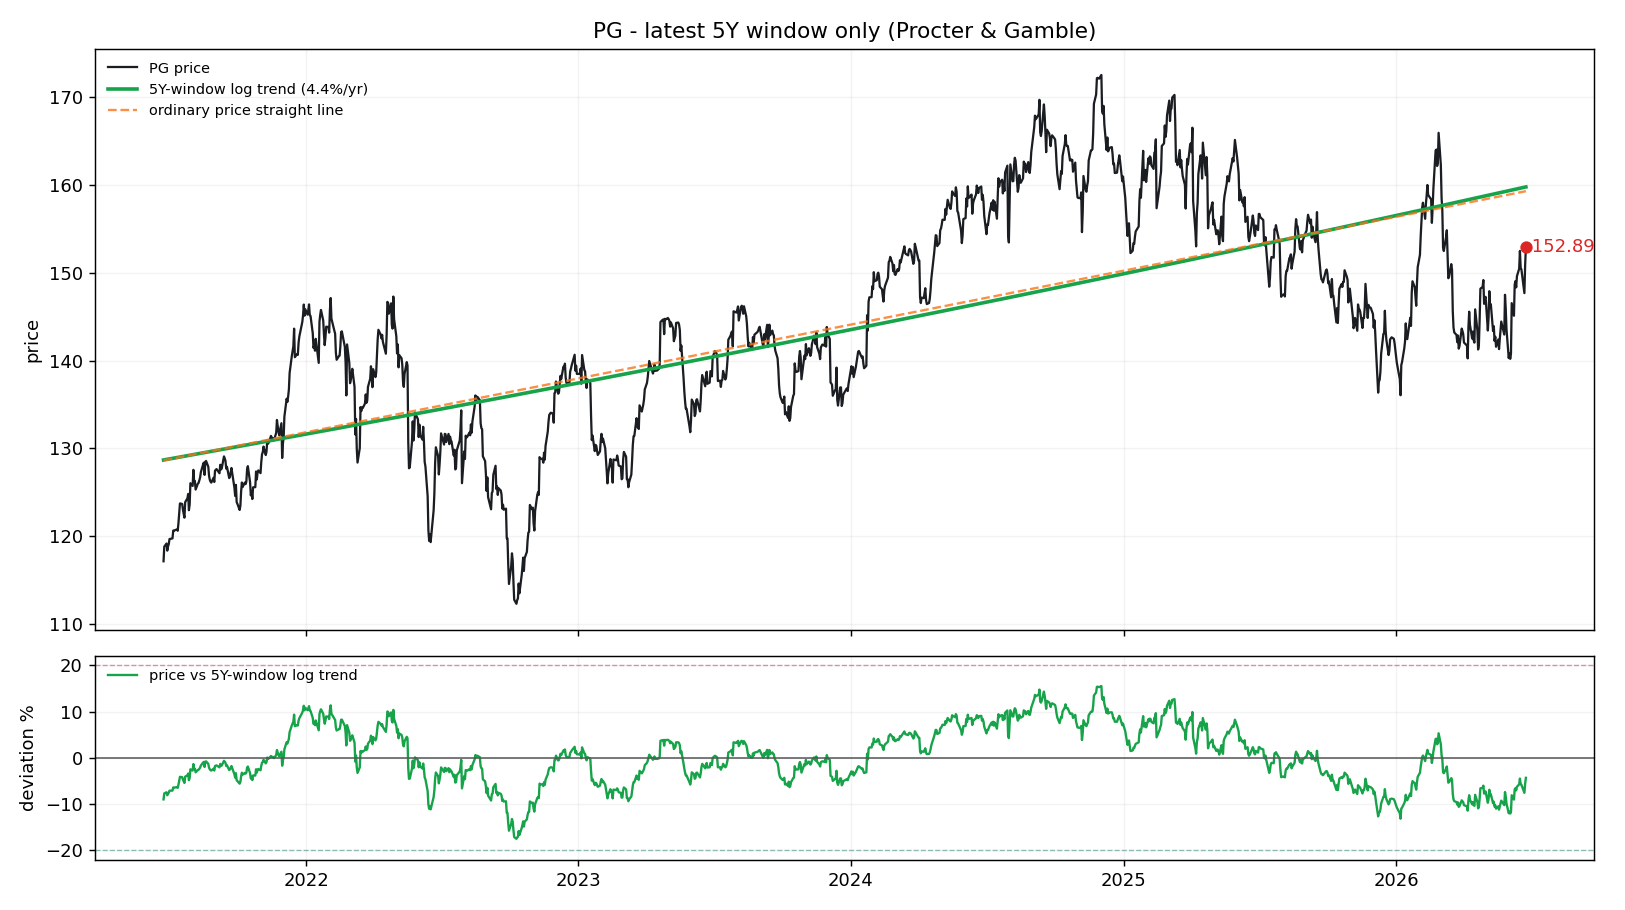

Values plotted in this chart, from the file beside it:
date, price, log_trend_5y_window, price_straight_line, dev_pct_vs_log_trend, dev_sigma_vs_log_trend
2021-06-24, 117.1, 128.7, 128.6, -0.08971, -1.462
2021-06-25, 118.8, 128.7, 128.6, -0.07682, -1.244
2021-06-28, 119.1, 128.7, 128.7, -0.07441, -1.203
2021-06-29, 118.3, 128.7, 128.7, -0.08082, -1.311
2021-06-30, 118.8, 128.8, 128.7, -0.0773, -1.252
2021-07-01, 119.1, 128.8, 128.7, -0.07529, -1.218
2021-07-02, 119.7, 128.8, 128.8, -0.07089, -1.144
2021-07-06, 119.7, 128.8, 128.8, -0.07078, -1.142
2021-07-07, 120.6, 128.9, 128.8, -0.06392, -1.028
2021-07-08, 120.6, 128.9, 128.9, -0.06417, -1.032
2021-07-09, 120.7, 128.9, 128.9, -0.06394, -1.028
2021-07-12, 120.7, 128.9, 128.9, -0.06352, -1.021
2021-07-13, 120.6, 129, 128.9, -0.06479, -1.042
2021-07-14, 121.5, 129, 129, -0.05801, -0.9297
2021-07-15, 122.5, 129, 129, -0.05007, -0.7991
2021-07-16, 123.7, 129, 129, -0.04096, -0.6507
2021-07-19, 123.7, 129, 129, -0.04178, -0.664
2021-07-20, 123, 129.1, 129.1, -0.04701, -0.7491
2021-07-21, 122.6, 129.1, 129.1, -0.05047, -0.8057
2021-07-22, 122.1, 129.1, 129.1, -0.05422, -0.8672
2021-07-23, 123.9, 129.1, 129.1, -0.04068, -0.646
2021-07-26, 124.3, 129.2, 129.2, -0.03766, -0.5971
2021-07-27, 124.8, 129.2, 129.2, -0.03386, -0.5359
2021-07-28, 122.9, 129.2, 129.2, -0.04831, -0.7703
2021-07-29, 123.6, 129.2, 129.2, -0.04348, -0.6916
2021-07-30, 126, 129.2, 129.2, -0.02474, -0.3897
2021-08-02, 125.7, 129.3, 129.3, -0.02749, -0.4336
2021-08-03, 127.5, 129.3, 129.3, -0.01342, -0.2101
2021-08-04, 126.2, 129.3, 129.3, -0.02395, -0.3771
2021-08-05, 126.3, 129.3, 129.3, -0.02358, -0.3713
2021-08-06, 125.3, 129.3, 129.3, -0.03117, -0.4926
2021-08-09, 126, 129.4, 129.4, -0.02624, -0.4137
2021-08-10, 126.1, 129.4, 129.4, -0.02574, -0.4057
2021-08-11, 126.4, 129.4, 129.4, -0.02346, -0.3693
2021-08-12, 126.7, 129.4, 129.4, -0.02131, -0.3352
2021-08-13, 127.3, 129.4, 129.5, -0.01671, -0.2621
2021-08-16, 128.2, 129.5, 129.5, -0.01021, -0.1597
2021-08-17, 128.4, 129.5, 129.5, -0.008689, -0.1358
2021-08-18, 127, 129.5, 129.5, -0.01962, -0.3082
2021-08-19, 128.5, 129.5, 129.6, -0.008171, -0.1276
2021-08-20, 128.6, 129.5, 129.6, -0.007605, -0.1188
2021-08-23, 127.9, 129.6, 129.6, -0.01302, -0.2038
2021-08-24, 126.9, 129.6, 129.6, -0.02113, -0.3323
2021-08-25, 126.4, 129.6, 129.7, -0.02474, -0.3897
2021-08-26, 126.2, 129.6, 129.7, -0.02656, -0.4188
2021-08-27, 126.1, 129.6, 129.7, -0.02743, -0.4327
2021-08-30, 126.6, 129.7, 129.7, -0.02354, -0.3706
2021-08-31, 126.2, 129.7, 129.8, -0.02734, -0.4313
2021-09-01, 127.4, 129.7, 129.8, -0.01755, -0.2755
2021-09-02, 127.5, 129.7, 129.8, -0.01692, -0.2655
2021-09-03, 127.6, 129.8, 129.8, -0.01635, -0.2565
2021-09-07, 127.2, 129.8, 129.9, -0.02051, -0.3223
2021-09-08, 128.1, 129.8, 129.9, -0.01318, -0.2065
2021-09-09, 127.6, 129.8, 129.9, -0.01746, -0.2741
2021-09-10, 127.7, 129.9, 129.9, -0.01662, -0.2608
2021-09-13, 129.1, 129.9, 130, -0.006403, -0.09992
2021-09-14, 128.9, 129.9, 130, -0.008225, -0.1285
2021-09-15, 128.6, 129.9, 130, -0.01046, -0.1635
2021-09-16, 127.7, 130, 130, -0.01746, -0.274
2021-09-17, 127.9, 130, 130, -0.01601, -0.2511
... 1,195 more rows
